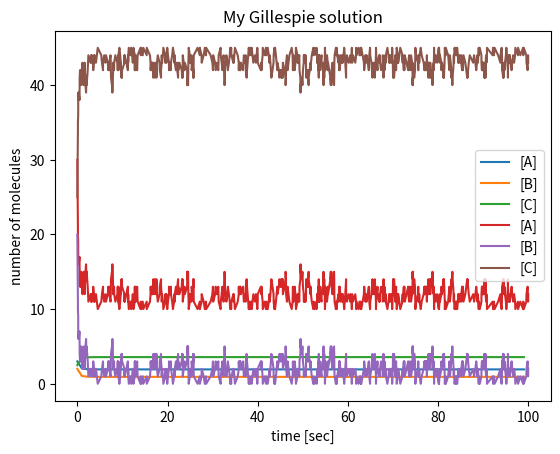

Generate this figure with matplotlib:
# initial values
time_range = range(0,100)
k1 = 0.2
k2 = 0.1
conc_A = 3.0
conc_B = 2.0
conc_C = 2.5

# function to return changes
def eval_change():
    # reactions
    v1 = k1 * conc_A * conc_B
    v2 = k2 * conc_C
    dadt = -v1 + v2
    dbdt = -v1 + v2
    dcdt = v1 - v2
    return dadt, dbdt, dcdt

# solutions for plotting
solution_ODE = {}
solution_ODE['time'] = time_range
solution_ODE['A'] = []
solution_ODE['B'] = []
solution_ODE['C'] = []

# simulation
for time in time_range:
    solution_ODE['A'].append(conc_A)
    solution_ODE['B'].append(conc_B)
    solution_ODE['C'].append(conc_C)
    
    dadt, dbdt, dcdt = eval_change()
    conc_A += dadt
    conc_B += dbdt
    conc_C += dcdt

import matplotlib.pyplot as plt
plt.title('My ODE solution')
plt.plot(solution_ODE['time'], solution_ODE['A'], label='[A]')
plt.plot(solution_ODE['time'], solution_ODE['B'], label='[B]')
plt.plot(solution_ODE['time'], solution_ODE['C'], label='[C]')
plt.xlabel('time [sec]')
plt.ylabel('concentration [mM]')
plt.legend(loc='best', prop={'size': 10})
plt.show()

import random
import math

# initial values
t_start = 0.
t_end = 100.
num_A = 30
num_B = 20
num_C = 25
k1 = 0.2
k2 = 0.1

solution_SSA = {}
solution_SSA['time'] = []
solution_SSA['A'] = []
solution_SSA['B'] = []
solution_SSA['C'] = []

# simulation
time = t_start
while time <= t_end:
    a1 = num_A * num_B * k1
    a2 = num_C * k2
    a = a1 + a2
    norm_a1 = a1/a
    norm_a2 = a2/a
    
    # plotting
    solution_SSA['time'].append(time)
    solution_SSA['A'].append(num_A)
    solution_SSA['B'].append(num_B)
    solution_SSA['C'].append(num_C)
    
    n1 = random.random()
    
    if n1 <= norm_a1:
        num_A -= 1
        num_B -= 1
        num_C += 1
    else:
        num_A += 1
        num_B += 1
        num_C -= 1
        
    n2 = random.random()
    time += -(1/a) * math.log(n2)

import matplotlib.pyplot as plt
plt.title('My Gillespie solution')
plt.plot(solution_SSA['time'], solution_SSA['A'], label='[A]')
plt.plot(solution_SSA['time'], solution_SSA['B'], label='[B]')
plt.plot(solution_SSA['time'], solution_SSA['C'], label='[C]')
plt.xlabel('time [sec]')
plt.ylabel('number of molecules')
plt.legend(loc='best', prop={'size': 10})
plt.show()

